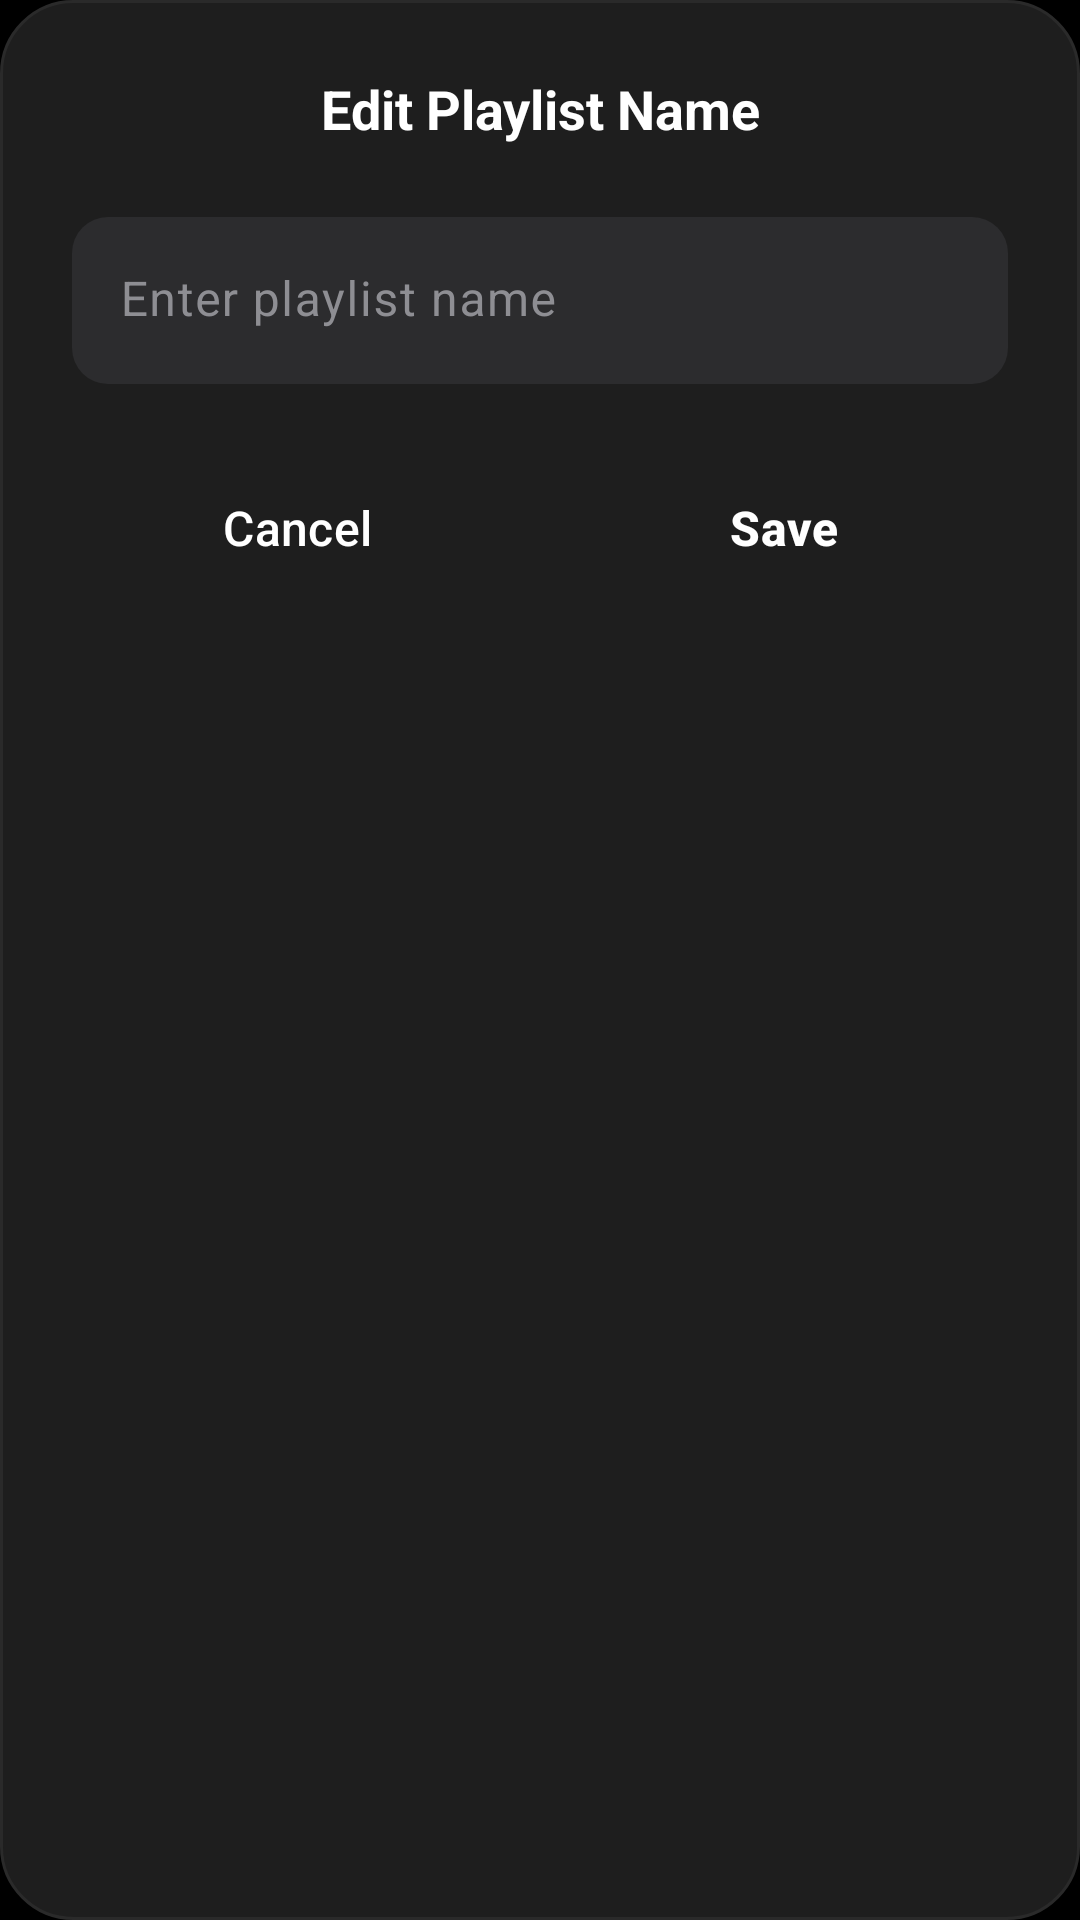

Reconstruct the res/layout file that produces this screen, plus the resources it refers to.
<!-- AndroidManifest.xml: application theme AppTheme -->
<!-- res/layout/dialog_edit_playlist.xml -->
<?xml version="1.0" encoding="utf-8"?>
<LinearLayout xmlns:android="http://schemas.android.com/apk/res/android"
    xmlns:app="http://schemas.android.com/apk/res-auto"
    android:layout_width="match_parent"
    android:layout_height="wrap_content"
    android:background="@drawable/apple_dialog_background"
    android:maxWidth="400dp"
    android:minWidth="340dp"
    android:orientation="vertical"
    android:padding="24dp">

    <TextView
        android:layout_width="match_parent"
        android:layout_height="wrap_content"
        android:gravity="center"
        android:text="@string/edit_playlist_title"
        android:textColor="@color/white"
        android:textSize="18sp"
        android:textStyle="bold" />

    <com.google.android.material.textfield.TextInputLayout
        android:layout_width="match_parent"
        android:layout_height="wrap_content"
        android:layout_marginTop="24dp"
        android:textColorHint="@color/apple_gray"
        app:boxBackgroundColor="@color/apple_card_background"
        app:boxBackgroundMode="filled"
        app:boxCornerRadiusBottomEnd="12dp"
        app:boxCornerRadiusBottomStart="12dp"
        app:boxCornerRadiusTopEnd="12dp"
        app:boxCornerRadiusTopStart="12dp"
        app:boxStrokeColor="@color/apple_accent"
        app:boxStrokeWidth="0dp"
        app:boxStrokeWidthFocused="2dp"
        app:hintTextColor="@color/apple_gray">

        <com.google.android.material.textfield.TextInputEditText
            android:id="@+id/edtPlaylistName"
            android:layout_width="match_parent"
            android:layout_height="wrap_content"
            android:hint="@string/hint_playlist_name"
            android:inputType="text"
            android:maxLines="1"
            android:textColor="@color/white"
            android:textColorHint="@color/apple_gray"
            android:textSize="16sp" />

    </com.google.android.material.textfield.TextInputLayout>

    <LinearLayout
        android:layout_width="match_parent"
        android:layout_height="wrap_content"
        android:layout_marginTop="24dp"
        android:orientation="horizontal">

        <Button
            android:id="@+id/btnCancel"
            style="@style/AppleMusicButtonSecondary"
            android:layout_width="0dp"
            android:layout_height="48dp"
            android:layout_marginEnd="12dp"
            android:layout_weight="1"
            android:text="@string/cancel" />

        <Button
            android:id="@+id/btnSave"
            style="@style/AppleMusicButtonPrimary"
            android:layout_width="0dp"
            android:layout_height="48dp"
            android:layout_weight="1"
            android:text="@string/save" />

    </LinearLayout>

</LinearLayout>
<!-- resources referenced by this layout -->
<resources>
  <color name="apple_accent">#FF375F</color>
  <color name="apple_card_background">#2C2C2E</color>
  <color name="apple_gray">#8E8E93</color>
  <color name="white">#FFFFFF</color>
  <!-- drawable apple_dialog_background (drawable) -->
  <?xml version="1.0" encoding="utf-8"?>
  <shape xmlns:android="http://schemas.android.com/apk/res/android"
      android:shape="rectangle">
      <solid android:color="@color/glass_card" />
      <corners android:radius="24dp" />
      <stroke
          android:width="1dp"
          android:color="@color/glass_light" />
  </shape>
  <string name="cancel">Cancel</string>
  <string name="edit_playlist_title">Edit Playlist Name</string>
  <string name="hint_playlist_name">Enter playlist name</string>
  <string name="save">Save</string>
  <style name="AppleMusicButtonPrimary" parent="Widget.Material3.Button">
          <item name="android:textColor">@color/white</item>
          <item name="android:textSize">16sp</item>
          <item name="android:textStyle">bold</item>
          <item name="android:textAllCaps">false</item>
          <item name="backgroundTint">@color/apple_accent</item>
          <item name="cornerRadius">12dp</item>
          <item name="android:elevation">0dp</item>
          <item name="android:stateListAnimator">@null</item>
      </style>
  <style name="AppleMusicButtonSecondary" parent="Widget.Material3.Button.OutlinedButton">
          <item name="android:textColor">@color/white</item>
          <item name="android:textSize">16sp</item>
          <item name="android:textStyle">normal</item>
          <item name="android:textAllCaps">false</item>
          <item name="strokeColor">@color/apple_gray_dark</item>
          <item name="strokeWidth">1dp</item>
          <item name="backgroundTint">@android:color/transparent</item>
          <item name="cornerRadius">12dp</item>
          <item name="android:elevation">0dp</item>
          <item name="android:stateListAnimator">@null</item>
      </style>
  <style name="AppTheme" parent="Theme.Material3.DayNight.NoActionBar">
          <item name="colorPrimary">@color/apple_red</item>
          <item name="colorPrimaryVariant">@color/apple_blue</item>
          <item name="colorOnPrimary">@color/white</item>
          <item name="colorSecondary">@color/apple_purple</item>
          <item name="colorSecondaryVariant">@color/apple_blue</item>
          <item name="colorOnSecondary">@color/white</item>
          <item name="android:colorBackground">@color/background_dark</item>
          <item name="colorOnBackground">@color/white</item>
          <item name="colorSurface">@color/glass_card</item>
          <item name="colorOnSurface">@color/white</item>
          <item name="android:statusBarColor">@color/transparent</item>
          <item name="android:navigationBarColor">@color/transparent</item>
          <item name="android:windowLightStatusBar">false</item>
          <item name="android:windowLightNavigationBar">false</item>
      </style>
  <color name="glass_card">#1E1E1E</color>
  <color name="glass_light">#2A2A2A</color>
  <color name="apple_gray_dark">#48484A</color>
  <color name="apple_red">#FA2F4A</color>
  <color name="apple_blue">#007AFF</color>
  <color name="apple_purple">#AF52DE</color>
  <color name="background_dark">#000000</color>
  <color name="transparent">#00000000</color>
</resources>
